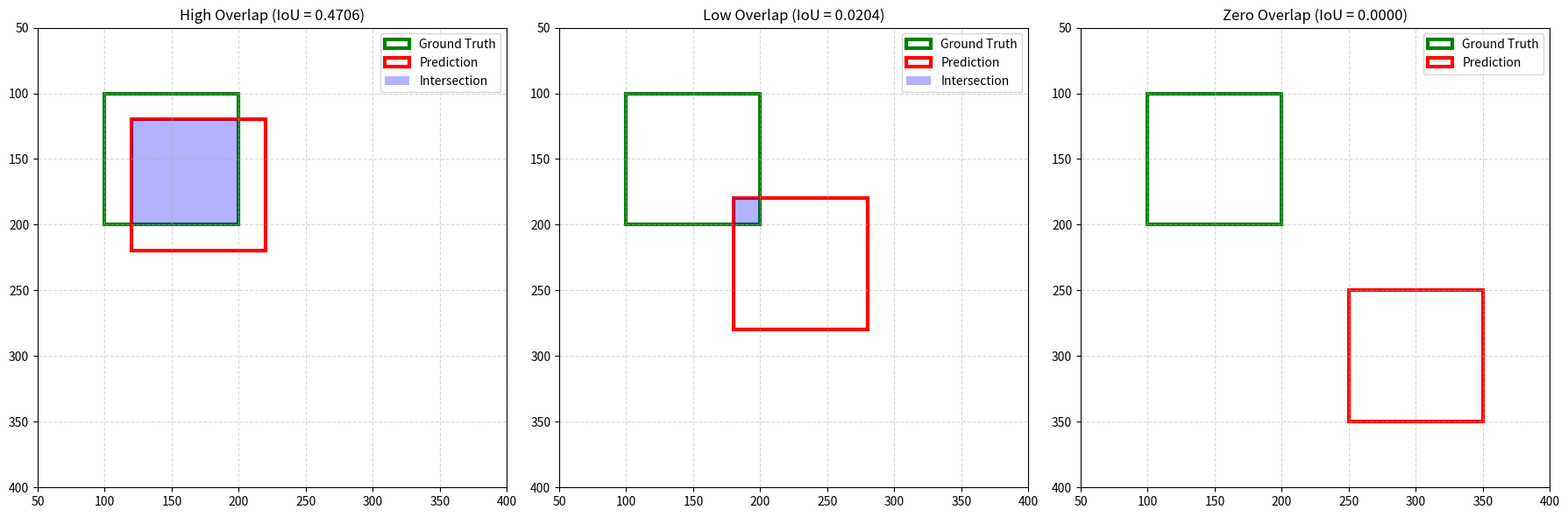

This figure's Python source:
import numpy as np
import matplotlib.pyplot as plt
import matplotlib.patches as patches

# Set seed for reproducibility
np.random.seed(42)

def calculate_iou(boxA, boxB):
    x1_inter = max(boxA[0], boxB[0])
    y1_inter = max(boxA[1], boxB[1])
    x2_inter = min(boxA[2], boxB[2])
    y2_inter = min(boxA[3], boxB[3])
    
    width_inter = max(0.0, x2_inter - x1_inter)
    height_inter = max(0.0, y2_inter - y1_inter)
    area_inter = width_inter * height_inter
    
    areaA = (boxA[2] - boxA[0]) * (boxA[3] - boxA[1])
    areaB = (boxB[2] - boxB[0]) * (boxB[3] - boxB[1])
    
    area_union = areaA + areaB - area_inter
    
    if area_union == 0.0:
        return 0.0
        
    return area_inter / area_union

box_truth = [100.0, 100.0, 200.0, 200.0]
box_high = [120.0, 120.0, 220.0, 220.0]
box_low = [180.0, 180.0, 280.0, 280.0]
box_zero = [250.0, 250.0, 350.0, 350.0]

iou_high = calculate_iou(box_truth, box_high)
iou_low = calculate_iou(box_truth, box_low)
iou_zero = calculate_iou(box_truth, box_zero)

print(f"High Overlap IoU: {iou_high:.4f}")
print(f"Low Overlap IoU : {iou_low:.4f}")
print(f"Zero Overlap IoU: {iou_zero:.4f}")

fig, axes = plt.subplots(1, 3, figsize=(18, 6))

boxes = [box_high, box_low, box_zero]
titles = [f"High Overlap (IoU = {iou_high:.4f})", f"Low Overlap (IoU = {iou_low:.4f})", f"Zero Overlap (IoU = {iou_zero:.4f})"]

for idx, ax in enumerate(axes):
    ax.set_xlim(50, 400)
    ax.set_ylim(400, 50)
    
    rect_truth = patches.Rectangle((box_truth[0], box_truth[1]), 100, 100, linewidth=3, edgecolor='green', facecolor='none', label='Ground Truth')
    ax.add_patch(rect_truth)
    
    p_box = boxes[idx]
    w = p_box[2] - p_box[0]
    h = p_box[3] - p_box[1]
    rect_pred = patches.Rectangle((p_box[0], p_box[1]), w, h, linewidth=3, edgecolor='red', facecolor='none', label='Prediction')
    ax.add_patch(rect_pred)
    
    x1_i = max(box_truth[0], p_box[0])
    y1_i = max(box_truth[1], p_box[1])
    x2_i = min(box_truth[2], p_box[2])
    y2_i = min(box_truth[3], p_box[3])
    
    w_i = max(0.0, x2_i - x1_i)
    h_i = max(0.0, y2_i - y1_i)
    if w_i > 0 and h_i > 0:
        rect_inter = patches.Rectangle((x1_i, y1_i), w_i, h_i, facecolor='blue', alpha=0.3, label='Intersection')
        ax.add_patch(rect_inter)
        
    ax.set_title(titles[idx], fontsize=12)
    ax.grid(True, linestyle='--', alpha=0.5)
    ax.legend()

plt.tight_layout()
plt.show()
